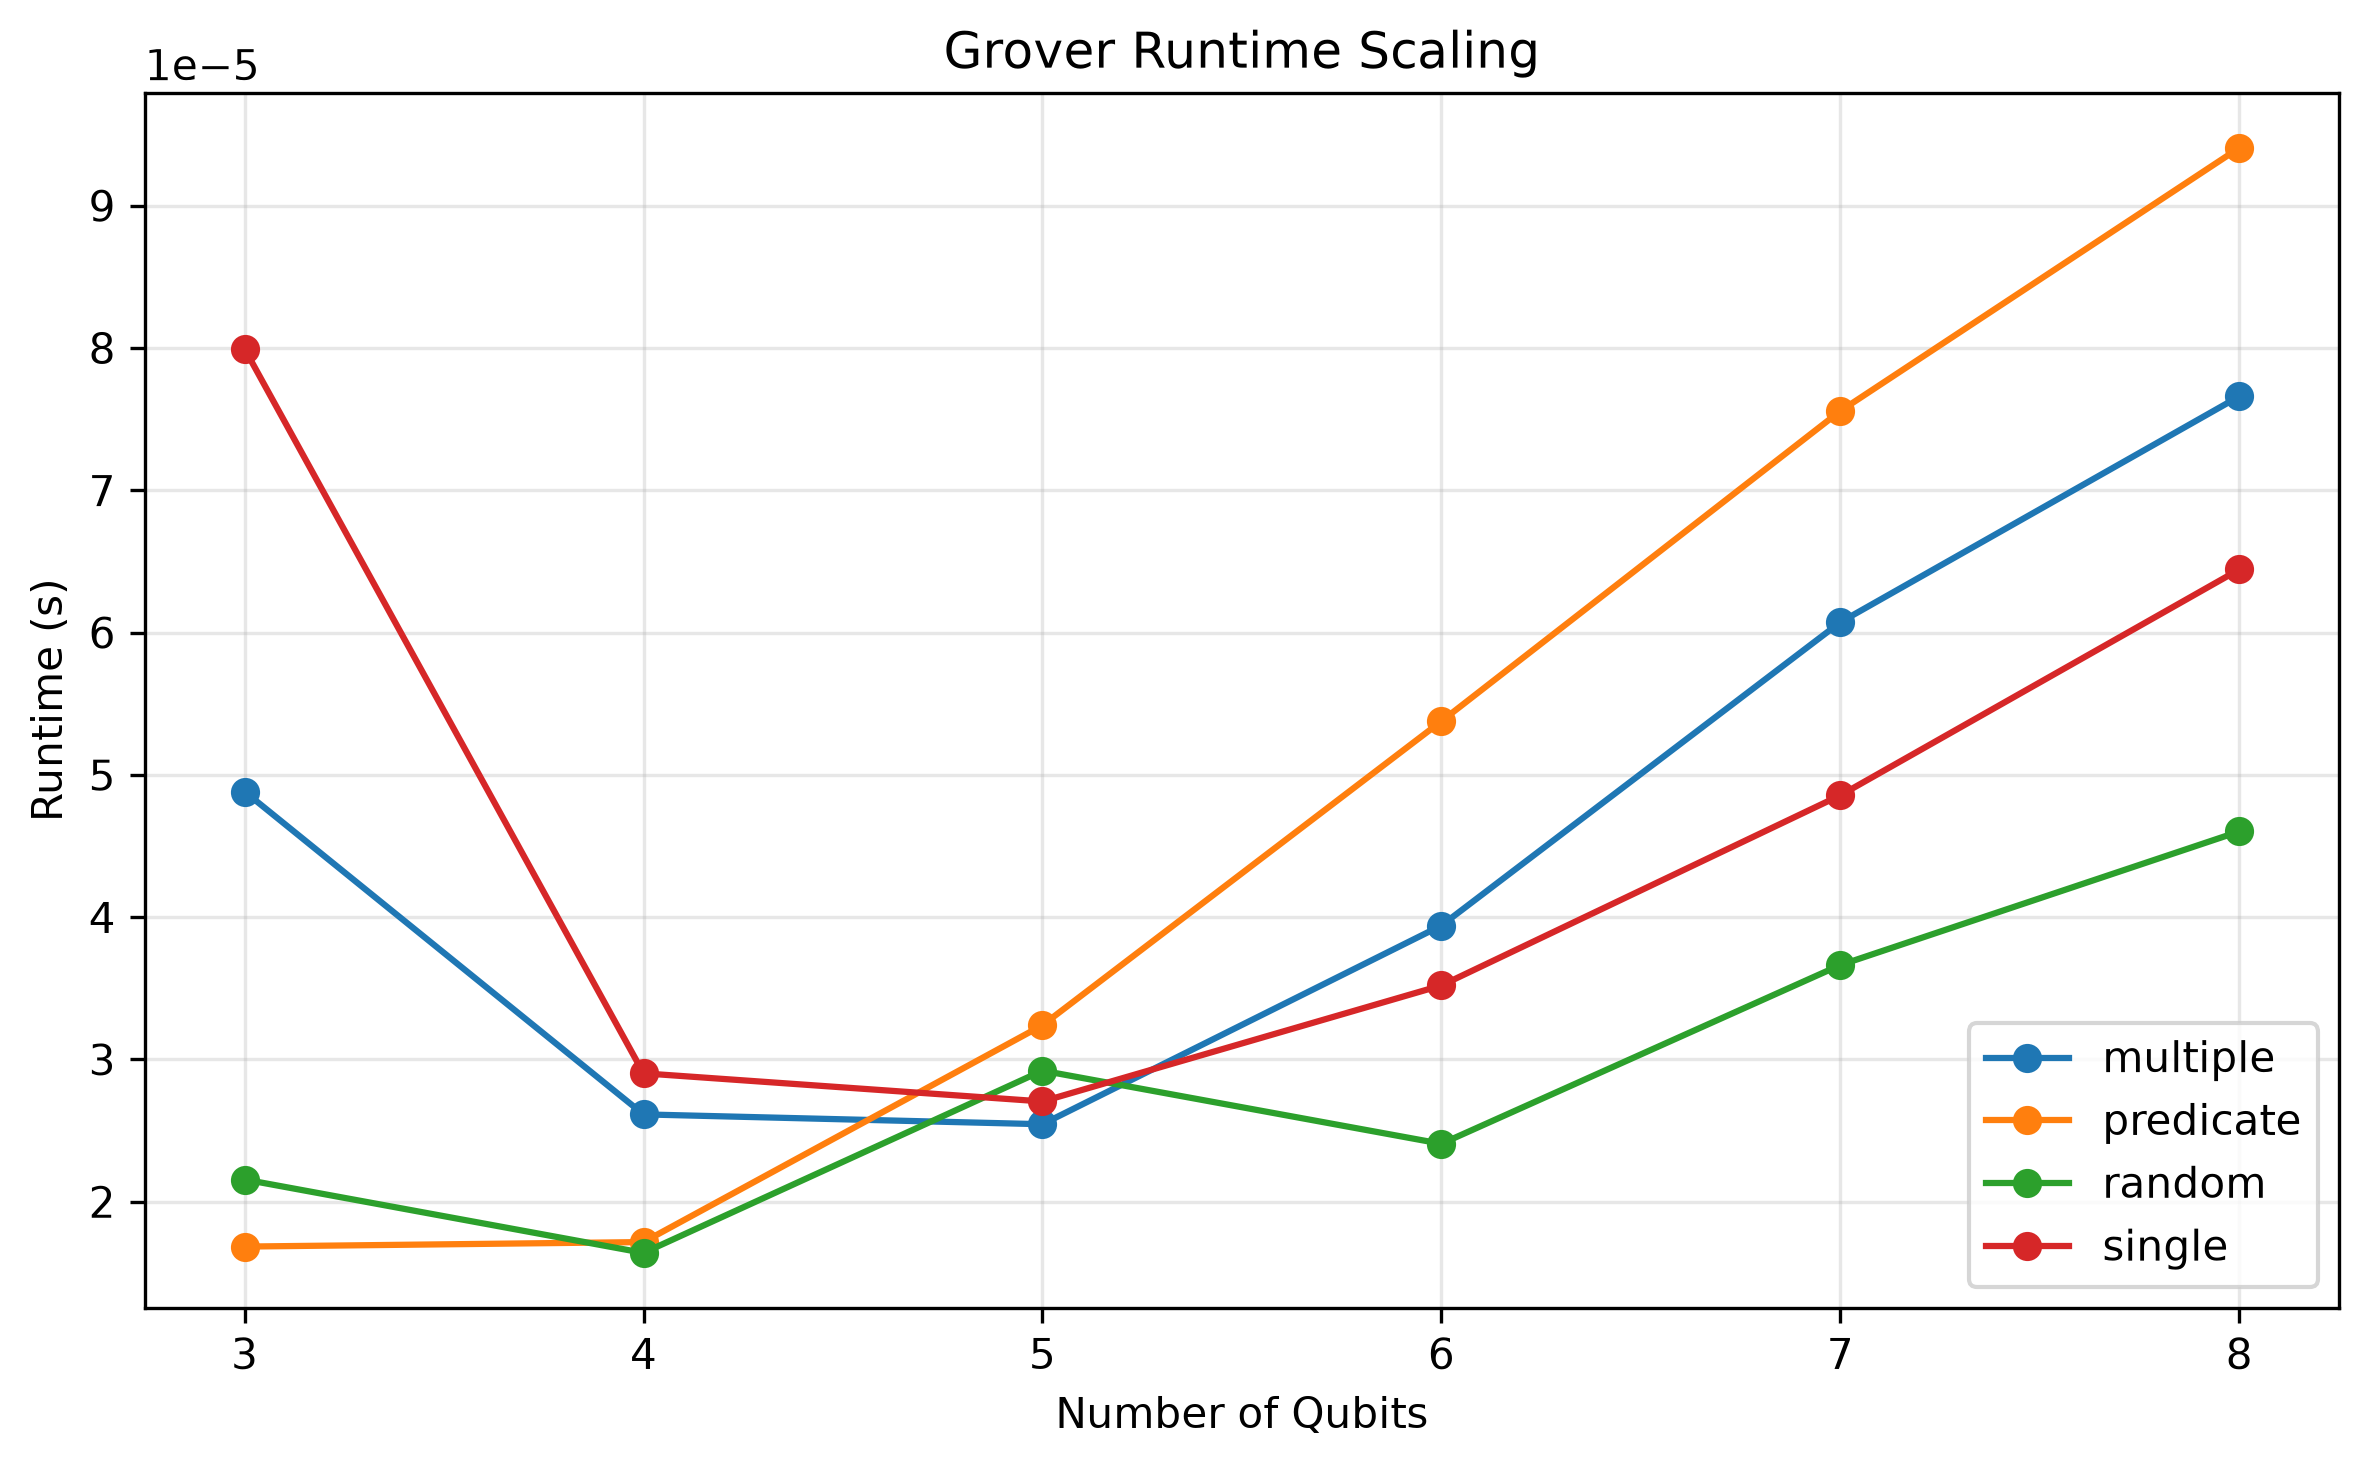

Source data for this figure (header and first rows):
qubits, database_size, marked_states, optimal_iterations, runtime, final_probability, oracle_family
3, 8, 1, 2, 7.993799999894691e-05, 0.9453, single
4, 16, 1, 3, 2.9025000003457535e-05, 0.9613, single
5, 32, 1, 4, 2.704799999264651e-05, 0.9992, single
6, 64, 1, 6, 3.5201000059714715e-05, 0.9966, single
7, 128, 1, 8, 4.8561999960838875e-05, 0.9956, single
8, 256, 1, 12, 6.443200004468963e-05, 0.9999, single
3, 8, 2, 1, 4.882799998995324e-05, 1, multiple
4, 16, 2, 2, 2.6138999942304508e-05, 0.9453, multiple
5, 32, 2, 3, 2.5446999984524155e-05, 0.9613, multiple
6, 64, 2, 4, 3.9409999999406864e-05, 0.9992, multiple
7, 128, 2, 6, 6.072600001516548e-05, 0.9966, multiple
8, 256, 2, 8, 7.659800007786544e-05, 0.9956, multiple
3, 8, 3, 1, 2.156300001843192e-05, 0.8437, random
4, 16, 3, 1, 1.6404999996666447e-05, 0.9492, random
5, 32, 3, 2, 2.9211999958533852e-05, 0.9998, random
6, 64, 3, 3, 2.407299996320944e-05, 0.9981, random
7, 128, 3, 5, 3.663400002551498e-05, 0.9857, random
8, 256, 3, 7, 4.602199999226286e-05, 0.9968, random
3, 8, 4, 1, 1.68489999623489e-05, 0.5, predicate
4, 16, 8, 1, 1.716600002055202e-05, 0.5, predicate
5, 32, 16, 1, 3.240399996684573e-05, 0.5, predicate
6, 64, 32, 1, 5.3770000022268505e-05, 0.5, predicate
7, 128, 64, 1, 7.55700000354409e-05, 0.5, predicate
8, 256, 128, 1, 9.406000003764348e-05, 0.5, predicate
